Run: headless pygame with SDL's dummy video driver; simulated clock (each Clock.tick advances the game by its frame time, no real sleeping); random seed 0; keys injected as events and as key.get_pressed() state; mouse plan: one left click at the window centre at the start of phase 2, then a move to the lower-right quarter at the start of phase 3.
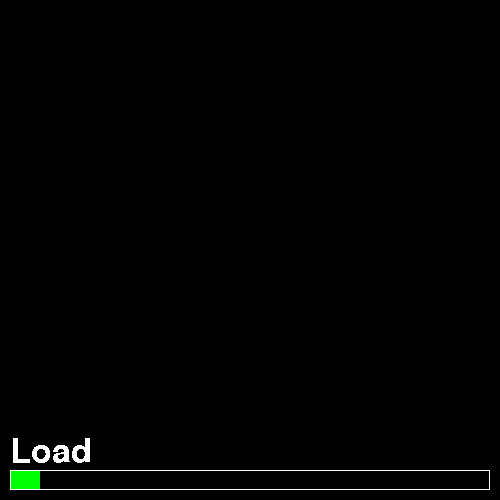
Frame 1 of 4 · flips 1–60 · no input
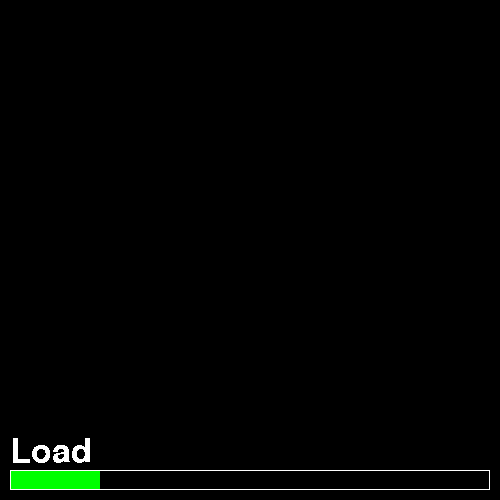
Frame 2 of 4 · flips 61–180 · clicked the window centre · tapped SPACE, RETURN · held RIGHT (→), D
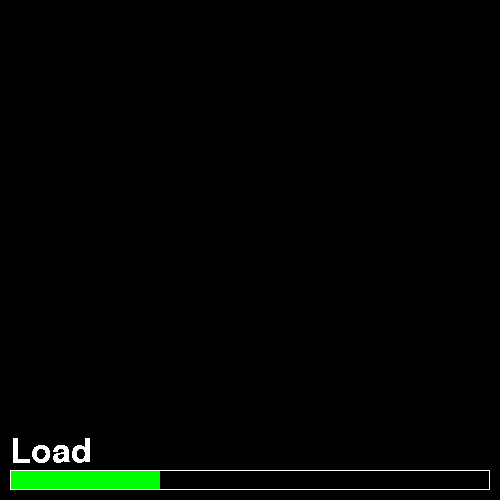
Frame 3 of 4 · flips 181–300 · moved the mouse to the lower-right quarter · held DOWN (↓), S
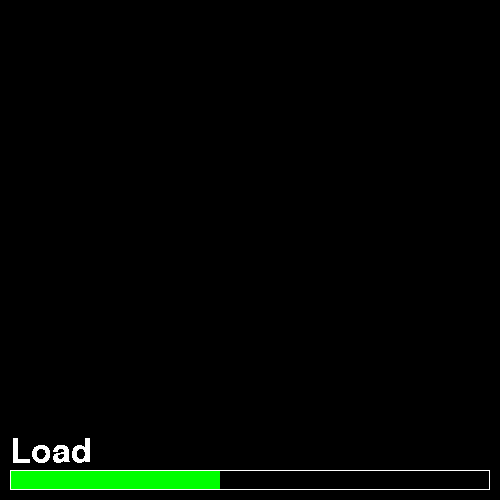
Frame 4 of 4 · flips 301–420 · held LEFT (←), A, UP (↑), W

The pygame program that drew these frames:

# IMPORT----------------------------------------------------------------------------------------------------------------


import pygame

pygame.init()


# CONSTANTS-------------------------------------------------------------------------------------------------------------


a = False
aa = False
aaa = False
b = False
bb = False
bbb = True

info = False

WIGHT = 500
HEIGHT = 500
FPS = 60
screen = pygame.display.set_mode((WIGHT, HEIGHT))
clock = pygame.time.Clock()

fontOBJ = pygame.font.Font(None, 30)
fontOBJ1 = pygame.font.Font(None, 25)
fontOBJ2 = pygame.font.Font(None, 50)

run = True

score = 0
bust = 100
BUST = False
time = 60
TIME = False
time2 = 40
TIME2 = False

load = True
ext_ro = True

x = 0
time_3 = 0

x1 = 5
y1 = 5
x2 = 45
y2 = 5
xb = 5
yb = 45
xt1 = 5
yt1 = 70
xt2 = 45
yt2 = 70

r = 10


# COLORS----------------------------------------------------------------------------------------------------------------


red = (255, 0, 0)
green = (0, 255, 0)
blue = (0, 0, 255)


# FUNCTIONS-------------------------------------------------------------------------------------------------------------


def draw(g_text, text, x, y, value, t, version):
    g_text = g_text
    text = text
    if g_text == 1:
        game_text = fontOBJ.render(str(value), True, green)
        screen.blit(game_text, (x, y))
    if text == 1:
        text_score = fontOBJ.render(str(t) + " " + str(value), True, red)
        screen.blit(text_score, (x, y))
    if version == 1:
        version_text = fontOBJ1.render(str(value) + " " + str(t), True, green)
        screen.blit(version_text, (x, y))

# GAME------------------------------------------------------------------------------------------------------------------


while run:

    keys = pygame.key.get_pressed()
    events = pygame.event.get()

    time_3 += 0.5
    if time >= 0 and load is True or ext_ro is True:
        pygame.draw.rect(screen, (255, 255, 255), (10, 470, 480, 20), 1)
        load_text = fontOBJ2.render("Load ", False, (255, 255, 255))
        screen.blit(load_text, (10, 435))
    if time_3 >= 1 and load is True:
        pygame.draw.rect(screen, (0, 255, 0), (11, 471, x, 18))
        x += 1
        time_3 = 0

    if x == 479:

        if time_3 >= 10:
            ext_ro = False
        load = False
    if ext_ro is False:
        if bb is False:
            pygame.draw.rect(screen, (0, 0, 0), (0, 0, 500, 500))
            draw(0, 1, 10, 10, "", "click on the 'i' button to exit the info", 0)
            pygame.draw.line(screen, (25, 20, 50), (0, 30), (500, 30), 3)
            draw(0, 1, 10, 40, "", "click on the numbers to get points", 0)
            pygame.draw.line(screen, (25, 20, 50), (0, 60), (500, 60), 3)
            draw(0, 1, 10, 70, "", "B = every 100 clicks on the '1' gives you 50 points", 0)
            draw(0, 1, 10, 100, "", "it costs: 100 points", 0)
            pygame.draw.line(screen, (25, 20, 50), (0, 120), (500, 120), 3)
            draw(0, 1, 10, 130, "", "A1 and A2 = gives points automatically", 0)
            draw(0, 1, 10, 160, "", "it costs: 2000 and 5000 points", 0)
            pygame.draw.line(screen, (25, 20, 50), (0, 180), (500, 180), 3)
        if keys[pygame.K_i]:
            screen.fill((0, 0, 0))
            pygame.display.flip()
            bb = True
            aa = True
        if bb is True:
            pygame.draw.rect(screen, (0, 0, 0), (0, 400, 500, 200))
            draw(0, 0, 350, 475, "BETA", "version 0.4", 1)
        if aa is True:
            draw(0, 1, 0, 485, score, "score:", 0)
        if aaa is True:
            draw(0, 1, 0, 455, bust, "bust:", 0)
        if a is True:
            draw(0, 1, 0, 425, time, "auto_1:", 0)
        if b is True:
            draw(0, 1, 0, 425, time2, "auto_2:", 0)
        if bb is True:
            for event in events:

                if event.type == pygame.QUIT:
                    run = False
                if keys[pygame.K_q]:
                    run = False
                if score >= 0:
                    draw(1, 0, x1, x1, 1, 0, 0)
                if score >= 1000:
                    draw(1, 0, x2, y2, 5, 0, 0)
                if score >= 100 and BUST is False:
                    draw(1, 0, xb, yb, "B", 0, 0)
                if score >= 2000 and TIME is False and TIME2 is False:
                    draw(1, 0, xt1, yt1, "A1", 0, 0)
                if score >= 5000 and TIME2 is False:
                    draw(1, 0, xt2, yt2, "A2", 0, 0)

                if event.type == pygame.MOUSEBUTTONDOWN and event.button == 1:
                    if (event.pos[0] - x1 - 5) ** 2 + (event.pos[1] - y1 - 5) ** 2 < (r ** 2):
                        score += 1
                        if BUST is True:
                            bust -= 1

                if score >= 1000 and event.type == pygame.MOUSEBUTTONDOWN and event.button == 1:
                    if (event.pos[0] - x2 - 5) ** 2 + (event.pos[1] - y2 - 5) ** 2 < (r ** 2):
                        score += 5

                if score >= 100 and event.type == pygame.MOUSEBUTTONDOWN and BUST is False:
                    if (event.pos[0] - xb - 5) ** 2 + (event.pos[1] - yb - 5) ** 2 < (r ** 2):
                        score -= 100
                        aaa = True
                        screen.fill((0, 0, 0))
                        BUST = True
                if score >= 2000 and event.type == pygame.MOUSEBUTTONDOWN and TIME is False:
                    if (event.pos[0] - xt1 - 5) ** 2 + (event.pos[1] - yt1 - 5) ** 2 < (r ** 2):
                        TIME = True
                        a = True
                        score -= 2000
                        screen.fill((0, 0, 0))

                if score >= 5000 and event.type == pygame.MOUSEBUTTONDOWN and TIME2 is False:
                    if (event.pos[0] - xt2 - 5) ** 2 + (event.pos[1] - yt2 - 5) ** 2 < (r ** 2):
                        TIME2 = True
                        a = False
                        b = True
                        score -= 5000
                        screen.fill((0, 0, 0))

                if BUST is True:
                    if bust <= 0:
                        score += 50
                        bust += 100

    if TIME is True:
        time -= 1
        if time <= 0:
            time = 60
            score += 2
    if TIME2 is True:
        TIME = False
        time2 -= 1
        if time2 <= 0:
            score += 2
            time2 = 30

    pygame.display.flip()
    clock.tick(FPS)

pygame.quit()
